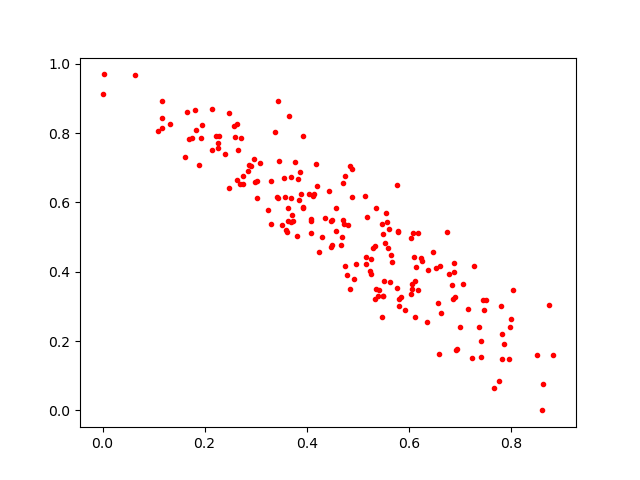

The data file committed next to this chart (first rows):
0.34448445, 0.6135077
0.3245, 0.5791
0.3464, 0.7197
0.2218, 0.7917
0.2401, 0.7392
0.529, 0.4698
0.5924, 0.2909
0.6571, 0.3098
0.4756, 0.4177
0.56, 0.4686
0.3558, 0.671
0.7423, 0.1555
0.2136, 0.7519
0.2706, 0.7855
0.4886, 0.6958
0.1312, 0.8275
0.7459, 0.3173
0.4089, 0.5458
0.5603, 0.5223
0.3732, 0.5472
0.352, 0.5356
0.3927, 0.5848
0.449, 0.476
0.2753, 0.6522
0.4115, 0.6186
0.7872, 0.1923
0.6131, 0.374
0.5762, 0.352
0.2958, 0.7267
0.2485, 0.6424
0.8624, 0.07555
0.1818, 0.8675
0.4706, 0.6554
0.614, 0.4132
0.3824, 0.6684
0.1657, 0.8616
0.6877, 0.3984
0.7414, 0.2015
0.515, 0.6191
0.8605, 0.0
0.7245, 0.1522
0.535, 0.5829
0.4291, 0.4997
0.707, 0.3656
0.4082, 0.511
0.5158, 0.4221
0.2253, 0.7709
0.4079, 0.551
0.3386, 0.8043
0.4488, 0.549
0.1839, 0.8084
0.6619, 0.4169
0.4683, 0.5009
0.2993, 0.6589
0.5565, 0.5428
0.6385, 0.405
0.8039, 0.3476
0.3022, 0.6137
0.1087, 0.8062
0.4747, 0.677
0.7998, 0.2638
... 137 more rows
